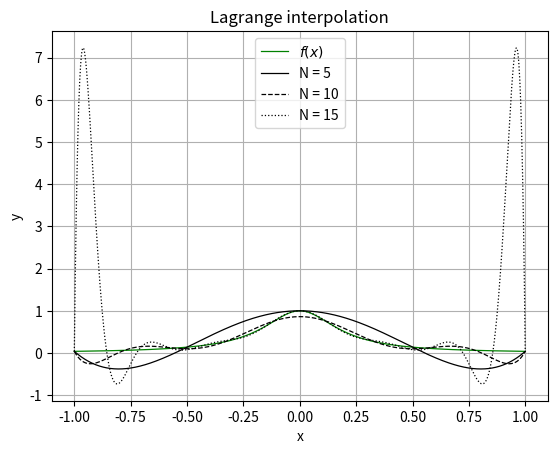

The matplotlib source for this figure: (Note: this script raises an exception after producing the figure.)
from matplotlib import pyplot as plt
from math import cos

# ------ FUNCTIONS AND CLASSES ------
def linspace(start, end, num):
    return [start + (end - start)/(num - 1) * i for i in range(0, num)]

def fact(n):
    if n == 0:
        return 1
    else :
        return fact(n-1)
    
def binom(n, k):
    return fact(n)/(fact(k) * fact(n-k))

class Lagrange:
    def __init__(self, x, y):
        self.x = x
        self.y = y
        self.N = len(x)
        self.factors = [0 for i in range(self.N)]
        for i in range(self.N):
            p = 1
            for j in range(self.N):
                if (i != j):
                    p *= 1/(self.x[i] - self.x[j])
            self.factors[i] = p * self.y[i]

    
    def __call__(self, x):
        s = 0
        for i in range(self.N):
            p = 1
            for j in range(self.N):
                if (i != j):
                    p *= x - self.x[j]
            s += p * self.factors[i]
        return s
        
class Floater_Hormann:
    def __init__(self, x, y, d):
        self.N = len(x)
        self.d = d
        self.x = x
        self.y = y
        self.bad = False
        if(self.d >= self.N):
            self.bad = True
        else:
            self.w = [0 for i in range(self.N)]

            for k in range(self.N):
                s = 0
                if(self.N == self.d):
                    self.w[k] = (-1)**(k-self.d) * binom(self.d, k)
                for i in range(max(0, k-self.d), min(k+1, self.N-self.d)):
                    s += binom(self.d, k-i)
                self.w[k] = s * (-1)**(k-self.d)

    def __call__(self, x):
        if(not self.bad):
            num = 0
            den = 0
            for i in range(self.N):
                temp = self.w[i]/(x - self.x[i])
                den += temp
                num += temp * self.y[i]
            return num/den
        else: return None   

f1 = lambda x : cos(x)
f2 = lambda x : 1/(1 + 25 * x*x)

# ------ APPROX PARAM ------
N = [5, 10, 15]
d = [0, 3, 5, 8]
f = f2
x = [linspace(-1, 1, N[0]), linspace(-1, 1, N[1]), linspace(-1, 1, N[2])]
y = [[0 for i in range(N[0])], [0 for i in range(N[1])], [0 for i in range(N[2])]]
for k in range(3):
    for i in range(N[k]):
        y[k][i] = f(x[k][i])

# ------ PLOTS PARAMS ------
N_plot = 1000
x_plot = linspace(-1.0000001, 1.0000001, N_plot)
y_plot_lagrange = [[0 for i in range(len(x_plot))] for j in range(3)]
y_plot_fh = [[[0 for i in range(len(x_plot))] for j in range(3)] for k in range(4)]
y_exact = [f(x_plot[i]) for i in range(N_plot)]
linestyles = ['k-', 'k--', 'k:']
linewidth = 0.9

# ------ APPROXIMATORS ------
p1 = [Lagrange(x[i], y[i]) for i in range(3)]
p2 = [[Floater_Hormann(x[i], y[i], d[j]) for i in range(3)] for j in range(4)]
p2[2][0] = p1[0] # if n = k, polynomial interpolation

# ------ INTERPOLATION ------
for j in range(3):
    for i, x in enumerate(x_plot):
        y_plot_lagrange[j][i] = p1[j](x)
        for k in range(4):
            y_plot_fh[k][j][i] = p2[k][j](x)


# ------ PLOT LAGRANGE ------
fig,ax = plt.subplots(1, 1)
ax.plot(x_plot, y_exact, 'g', label=r'$f(x)$', linewidth=linewidth)
for i in range(3):
    ax.plot(x_plot, y_plot_lagrange[i], linestyles[i], label=f'N = {N[i]}', linewidth=linewidth)
ax.grid()
ax.legend()
ax.set_xlabel('x')
ax.set_ylabel('y')

ax.set_title('Lagrange interpolation')
fig.savefig('images/Floater_Hormann.eps', format='eps')

# ------ PLOT FLOATER-HORMANN ------
fig, ax = plt.subplots(2, 2, figsize=(14, 9.5))
for j in range(4):
    ax[j//2][j%2].plot(x_plot, y_exact, 'g', label=r'$f(x)$', linewidth=linewidth)
    for i in range(3):
        ax[j//2][j%2].plot(x_plot, y_plot_fh[j][i], linestyles[i], label=f'N = {N[i]}', linewidth=linewidth)
    ax[j//2][j%2].legend(loc='upper right')
    ax[j//2][j%2].grid()
    ax[j//2][j%2].set_title(f'd = {d[j]}')
    ax[j//2][j%2].set_xlabel('x')
    ax[j//2][j%2].set_ylabel('y')

fig.suptitle('Floater-Hormann interpolation', y=0.93)
fig.savefig('images/Lagrange.eps', format='eps')

plt.show()